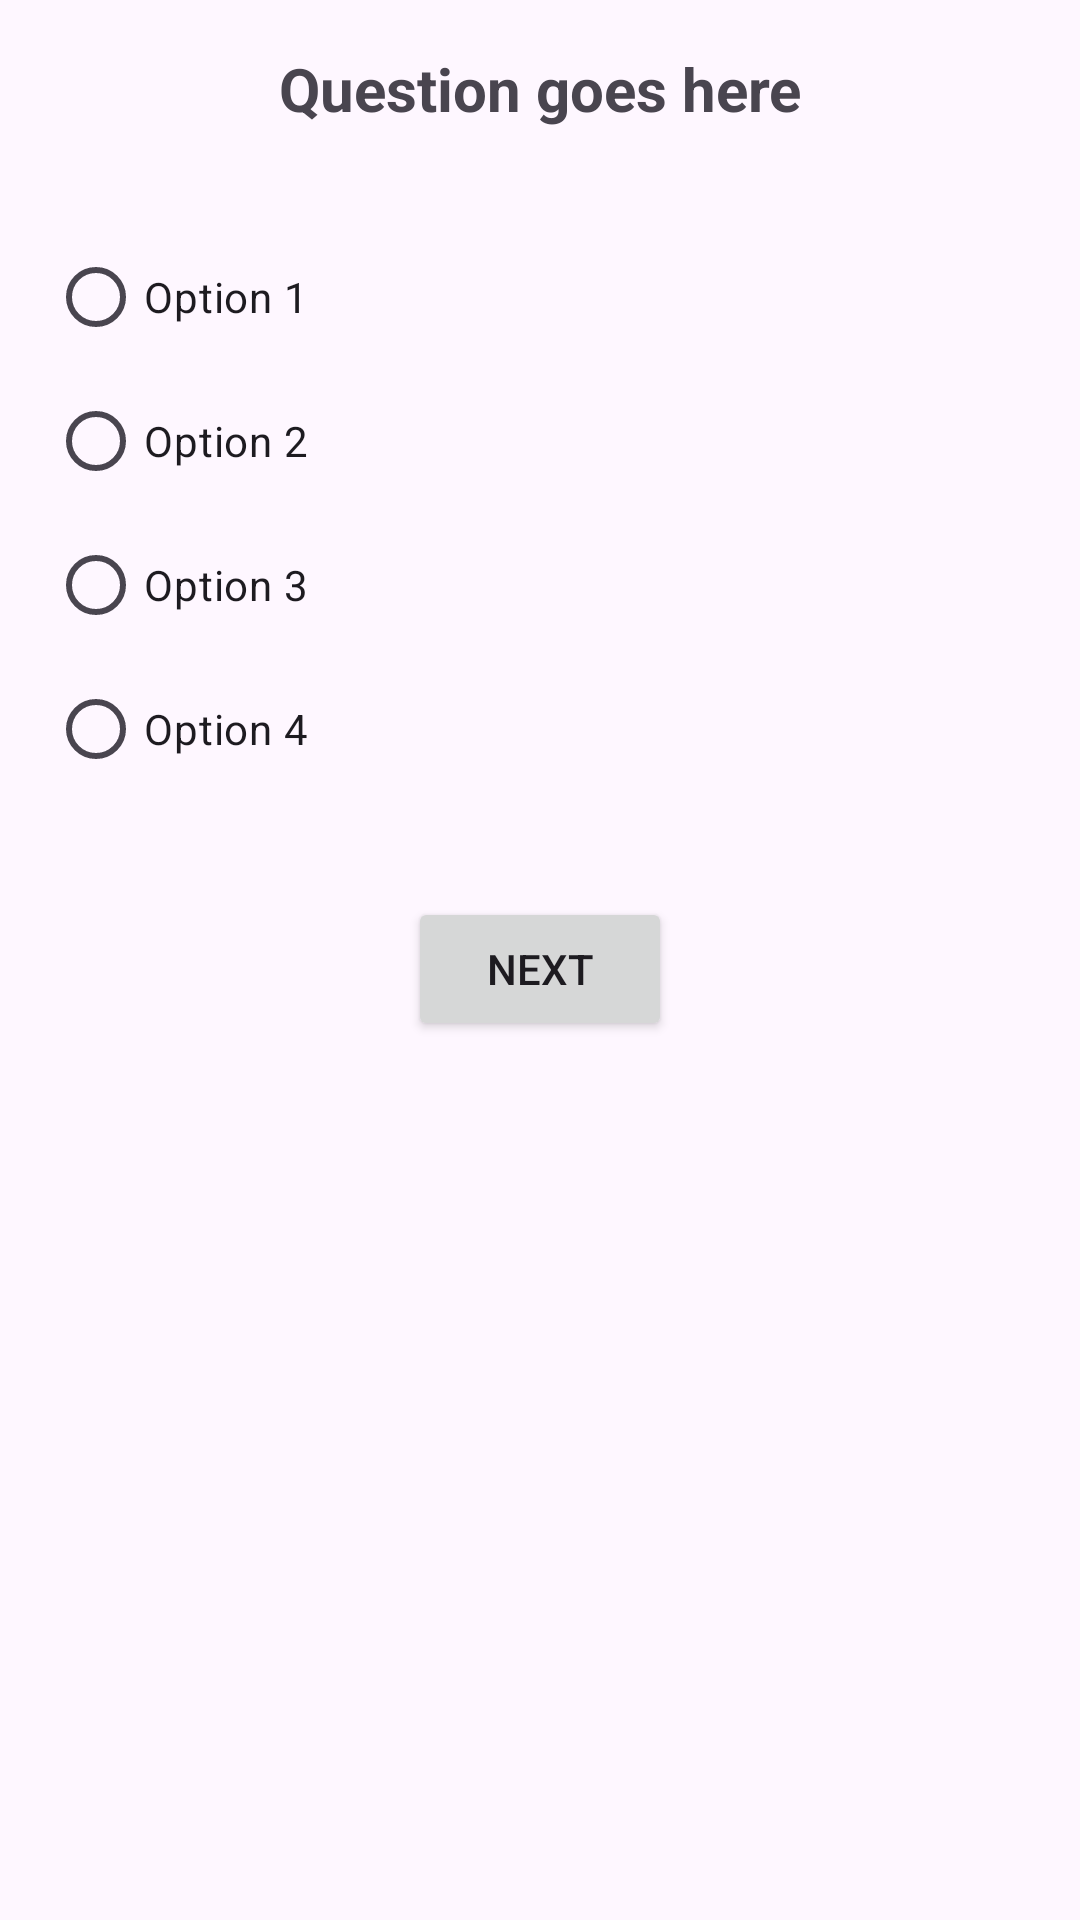

Android layout source for this screen:
<!-- AndroidManifest.xml: application theme Theme.Vjezba4 -->
<!-- res/layout/activity_quiz.xml -->
<?xml version="1.0" encoding="utf-8"?>
<androidx.constraintlayout.widget.ConstraintLayout xmlns:android="http://schemas.android.com/apk/res/android"
    xmlns:app="http://schemas.android.com/apk/res-auto"
    xmlns:tools="http://schemas.android.com/tools"
    android:layout_width="match_parent"
    android:layout_height="match_parent">

    <TextView
        android:id="@+id/question_text"
        android:layout_width="0dp"
        android:layout_height="wrap_content"
        android:text="Question goes here"
        android:textSize="20sp"
        android:textStyle="bold"
        android:gravity="center"
        android:padding="16dp"
        app:layout_constraintTop_toTopOf="parent"
        app:layout_constraintStart_toStartOf="parent"
        app:layout_constraintEnd_toEndOf="parent" />

    
    <RadioGroup
        android:id="@+id/options_group"
        android:layout_width="0dp"
        android:layout_height="wrap_content"
        app:layout_constraintTop_toBottomOf="@id/question_text"
        app:layout_constraintStart_toStartOf="parent"
        app:layout_constraintEnd_toEndOf="parent"
        android:orientation="vertical"
        android:padding="16dp">

        <RadioButton
            android:id="@+id/option1"
            android:layout_width="wrap_content"
            android:layout_height="wrap_content"
            android:text="Option 1" />

        <RadioButton
            android:id="@+id/option2"
            android:layout_width="wrap_content"
            android:layout_height="wrap_content"
            android:text="Option 2" />

        <RadioButton
            android:id="@+id/option3"
            android:layout_width="wrap_content"
            android:layout_height="wrap_content"
            android:text="Option 3" />

        <RadioButton
            android:id="@+id/option4"
            android:layout_width="wrap_content"
            android:layout_height="wrap_content"
            android:text="Option 4" />
    </RadioGroup>

    
    <Button
        android:id="@+id/next_button"
        android:layout_width="wrap_content"
        android:layout_height="wrap_content"
        android:text="Next"
        app:layout_constraintTop_toBottomOf="@id/options_group"
        app:layout_constraintEnd_toEndOf="parent"
        app:layout_constraintStart_toStartOf="parent"
        android:layout_marginTop="16dp" />

</androidx.constraintlayout.widget.ConstraintLayout>
<!-- resources referenced by this layout -->
<resources>
  <style name="Theme.Vjezba4" parent="Base.Theme.Vjezba4" />
  <style name="Base.Theme.Vjezba4" parent="Theme.Material3.DayNight.NoActionBar">
          
          
      </style>
</resources>
